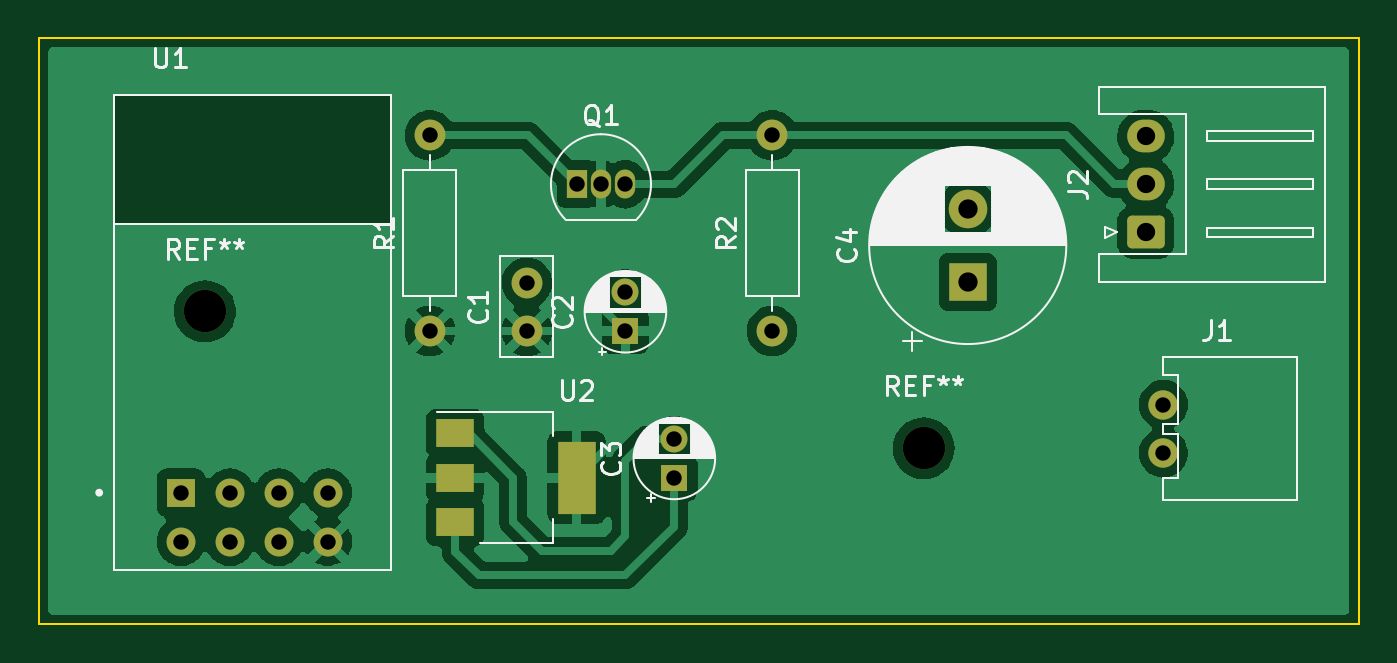
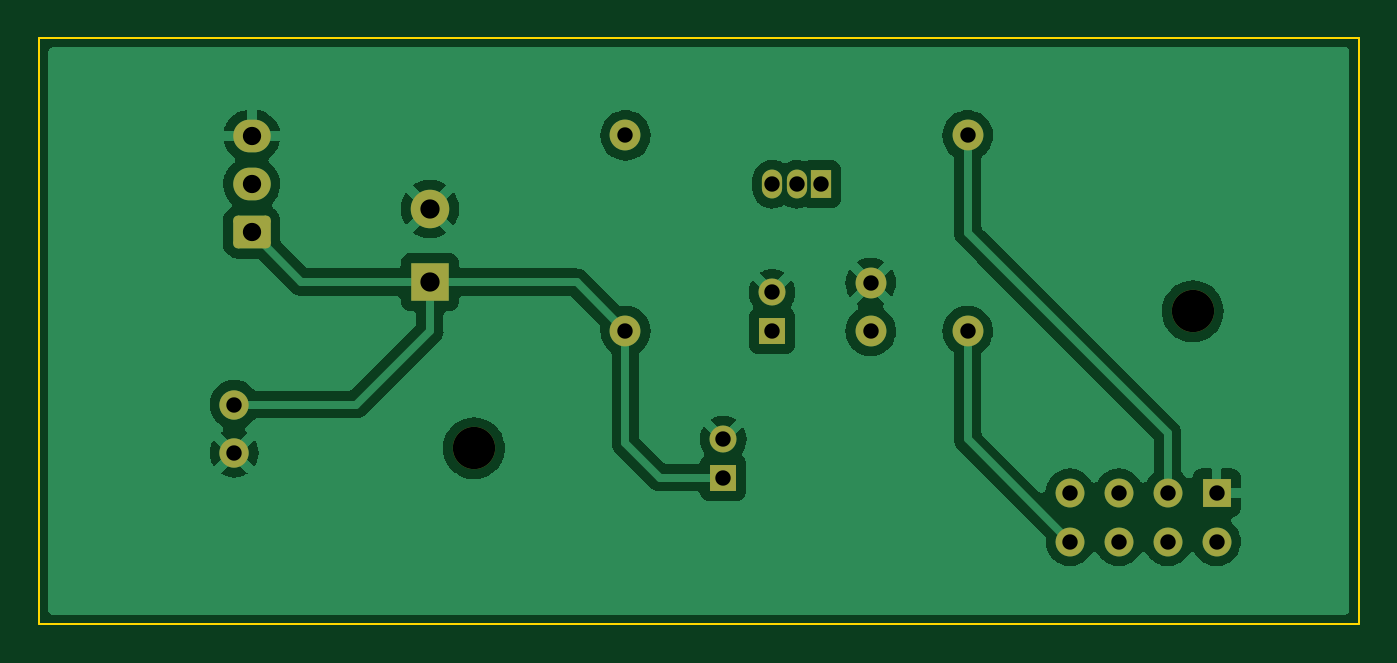
Circuit board: 10 layer files. Board 68.6 x 30.5 mm.
- bottom_copper: esp_ha_integrator-B_Cu.gbr (51395 bytes)
- bottom_mask: esp_ha_integrator-B_Mask.gbr (2496 bytes)
- paste: esp_ha_integrator-B_Paste.gbr (528 bytes)
- bottom_silk: esp_ha_integrator-B_Silkscreen.gbr (529 bytes)
- outline: esp_ha_integrator-Edge_Cuts.gbr (686 bytes)
- top_copper: esp_ha_integrator-F_Cu.gbr (62068 bytes)
- top_mask: esp_ha_integrator-F_Mask.gbr (2672 bytes)
- paste: esp_ha_integrator-F_Paste.gbr (704 bytes)
- top_silk: esp_ha_integrator-F_Silkscreen.gbr (29233 bytes)
- drill: esp_ha_integrator.drl (955 bytes)

=== bottom_copper: esp_ha_integrator-B_Cu.gbr (51395 bytes, source omitted) ===
=== bottom_mask: esp_ha_integrator-B_Mask.gbr (2496 bytes, source withheld) ===
=== paste: esp_ha_integrator-B_Paste.gbr ===
%TF.GenerationSoftware,KiCad,Pcbnew,6.0.6-3a73a75311~116~ubuntu20.04.1*%
%TF.CreationDate,2022-07-22T13:51:25-05:00*%
%TF.ProjectId,esp_ha_integrator,6573705f-6861-45f6-996e-746567726174,rev?*%
%TF.SameCoordinates,PX6a95280PY6350ce0*%
%TF.FileFunction,Paste,Bot*%
%TF.FilePolarity,Positive*%
%FSLAX46Y46*%
G04 Gerber Fmt 4.6, Leading zero omitted, Abs format (unit mm)*
G04 Created by KiCad (PCBNEW 6.0.6-3a73a75311~116~ubuntu20.04.1) date 2022-07-22 13:51:25*
%MOMM*%
%LPD*%
G01*
G04 APERTURE LIST*
G04 APERTURE END LIST*
M02*

=== bottom_silk: esp_ha_integrator-B_Silkscreen.gbr ===
%TF.GenerationSoftware,KiCad,Pcbnew,6.0.6-3a73a75311~116~ubuntu20.04.1*%
%TF.CreationDate,2022-07-22T13:51:25-05:00*%
%TF.ProjectId,esp_ha_integrator,6573705f-6861-45f6-996e-746567726174,rev?*%
%TF.SameCoordinates,PX6a95280PY6350ce0*%
%TF.FileFunction,Legend,Bot*%
%TF.FilePolarity,Positive*%
%FSLAX46Y46*%
G04 Gerber Fmt 4.6, Leading zero omitted, Abs format (unit mm)*
G04 Created by KiCad (PCBNEW 6.0.6-3a73a75311~116~ubuntu20.04.1) date 2022-07-22 13:51:25*
%MOMM*%
%LPD*%
G01*
G04 APERTURE LIST*
G04 APERTURE END LIST*
M02*

=== outline: esp_ha_integrator-Edge_Cuts.gbr ===
%TF.GenerationSoftware,KiCad,Pcbnew,6.0.6-3a73a75311~116~ubuntu20.04.1*%
%TF.CreationDate,2022-07-22T13:51:25-05:00*%
%TF.ProjectId,esp_ha_integrator,6573705f-6861-45f6-996e-746567726174,rev?*%
%TF.SameCoordinates,PX6a95280PY6350ce0*%
%TF.FileFunction,Profile,NP*%
%FSLAX46Y46*%
G04 Gerber Fmt 4.6, Leading zero omitted, Abs format (unit mm)*
G04 Created by KiCad (PCBNEW 6.0.6-3a73a75311~116~ubuntu20.04.1) date 2022-07-22 13:51:25*
%MOMM*%
%LPD*%
G01*
G04 APERTURE LIST*
%TA.AperFunction,Profile*%
%ADD10C,0.100000*%
%TD*%
G04 APERTURE END LIST*
D10*
X68580000Y30480000D02*
X0Y30480000D01*
X68580000Y0D02*
X68580000Y30480000D01*
X0Y30480000D02*
X0Y0D01*
X0Y0D02*
X68580000Y0D01*
M02*

=== top_copper: esp_ha_integrator-F_Cu.gbr (62068 bytes, source omitted) ===
=== top_mask: esp_ha_integrator-F_Mask.gbr (2672 bytes, source withheld) ===
=== paste: esp_ha_integrator-F_Paste.gbr ===
%TF.GenerationSoftware,KiCad,Pcbnew,6.0.6-3a73a75311~116~ubuntu20.04.1*%
%TF.CreationDate,2022-07-22T13:51:25-05:00*%
%TF.ProjectId,esp_ha_integrator,6573705f-6861-45f6-996e-746567726174,rev?*%
%TF.SameCoordinates,PX6a95280PY6350ce0*%
%TF.FileFunction,Paste,Top*%
%TF.FilePolarity,Positive*%
%FSLAX46Y46*%
G04 Gerber Fmt 4.6, Leading zero omitted, Abs format (unit mm)*
G04 Created by KiCad (PCBNEW 6.0.6-3a73a75311~116~ubuntu20.04.1) date 2022-07-22 13:51:25*
%MOMM*%
%LPD*%
G01*
G04 APERTURE LIST*
%ADD10R,2.000000X1.500000*%
%ADD11R,2.000000X3.800000*%
G04 APERTURE END LIST*
D10*
%TO.C,U2*%
X21640000Y9920000D03*
X21640000Y7620000D03*
D11*
X27940000Y7620000D03*
D10*
X21640000Y5320000D03*
%TD*%
M02*

=== top_silk: esp_ha_integrator-F_Silkscreen.gbr (29233 bytes, source omitted) ===
=== drill: esp_ha_integrator.drl ===
M48
; DRILL file {KiCad 6.0.6-3a73a75311~116~ubuntu20.04.1} date Fri 22 Jul 2022 01:51:23 PM CDT
; FORMAT={-:-/ absolute / metric / decimal}
; #@! TF.CreationDate,2022-07-22T13:51:23-05:00
; #@! TF.GenerationSoftware,Kicad,Pcbnew,6.0.6-3a73a75311~116~ubuntu20.04.1
; #@! TF.FileFunction,MixedPlating,1,2
FMAT,2
METRIC
; #@! TA.AperFunction,Plated,PTH,ComponentDrill
T1C0.800
; #@! TA.AperFunction,Plated,PTH,ComponentDrill
T2C0.950
; #@! TA.AperFunction,Plated,PTH,ComponentDrill
T3C1.000
; #@! TA.AperFunction,NonPlated,NPTH,ComponentDrill
T4C2.200
%
G90
G05
T1
X7.395Y6.84
X7.395Y4.3
X9.935Y6.84
X9.935Y4.3
X12.475Y6.84
X12.475Y4.3
X15.015Y6.84
X15.015Y4.3
X20.32Y25.4
X20.32Y15.24
X25.36Y17.74
X25.36Y15.24
X27.94Y22.86
X29.21Y22.86
X30.48Y22.86
X30.48Y17.24
X30.48Y15.24
X33.02Y9.62
X33.02Y7.62
X38.1Y25.4
X38.1Y15.24
X58.42Y11.42
X58.42Y8.9
T2
X57.51Y25.36
X57.51Y22.86
X57.51Y20.36
T3
X48.26Y21.58
X48.26Y17.78
T4
X8.636Y16.256
X45.974Y9.144
T0
M30
